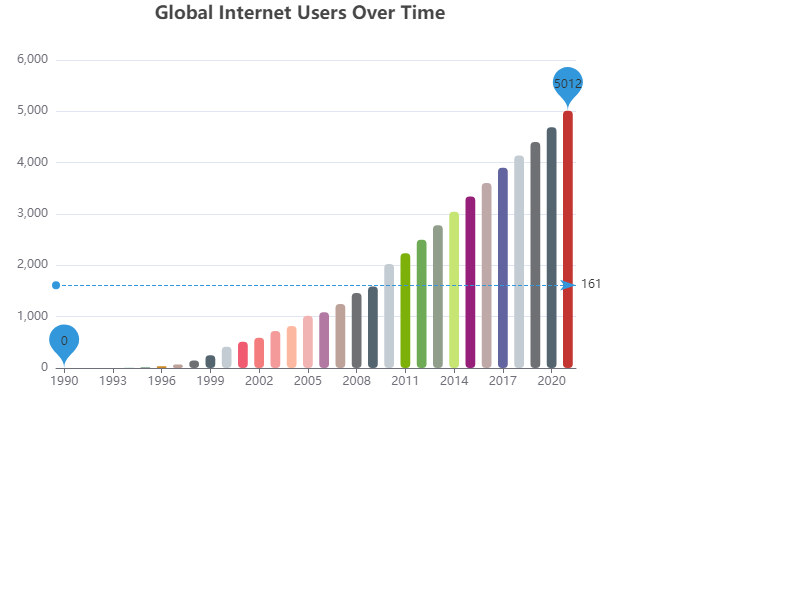

The data file committed next to this chart (first rows):
Year, Internet Users
1990, 0
1991, 0
1992, 0
1993, 2
1994, 4
1995, 16
1996, 36
1997, 70
1998, 147
1999, 248
2000, 413
2001, 513
2002, 587
2003, 719
2004, 817
2005, 1018
2006, 1087
2007, 1245
2008, 1461
2009, 1586
2010, 2026
2011, 2236
2012, 2497
2013, 2782
2014, 3045
2015, 3343
2016, 3605
2017, 3900
2018, 4142
2019, 4404
2020, 4691
2021, 5012
